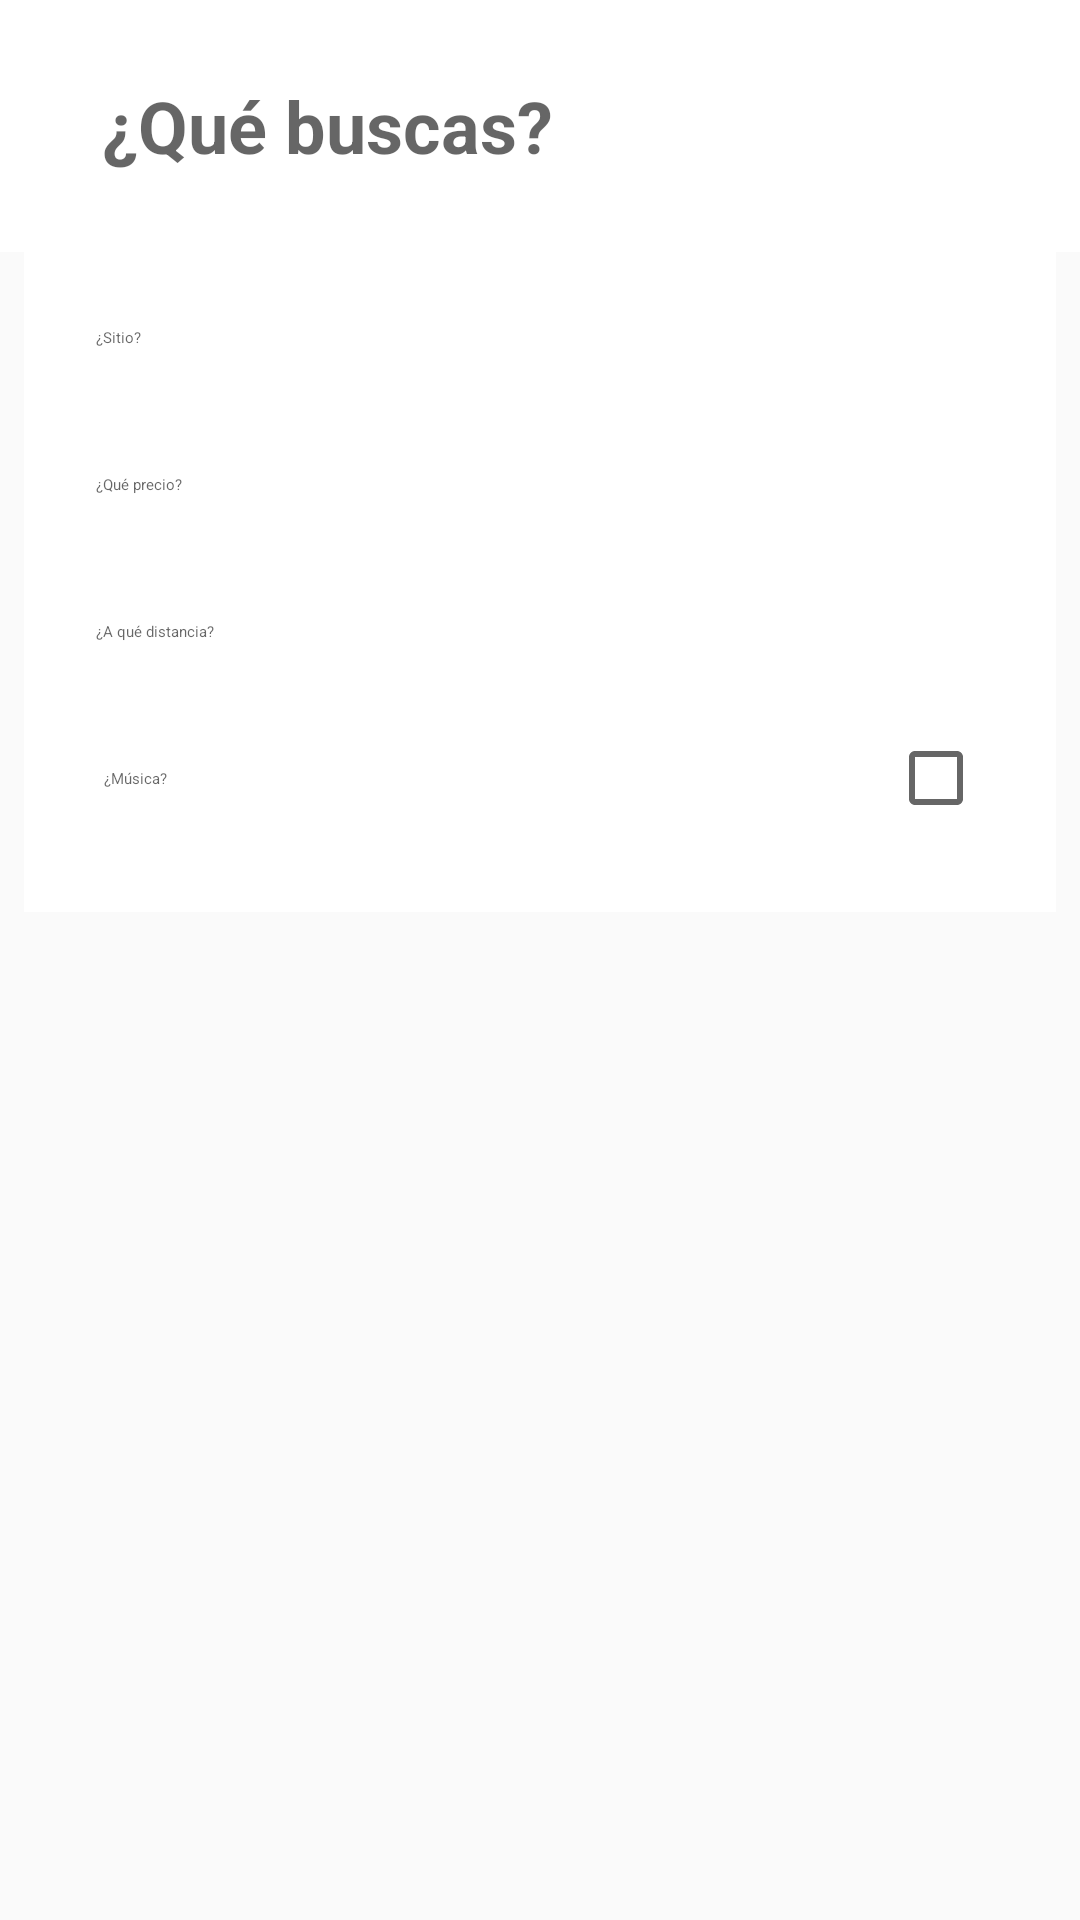

Here is an Android app screen rendered from its layout file. Give the layout XML and the strings, colors and styles it references.
<!-- AndroidManifest.xml: application theme AppTheme -->
<!-- res/layout/fragment_search.xml -->
<?xml version="1.0" encoding="utf-8"?>
<android.support.constraint.ConstraintLayout xmlns:android="http://schemas.android.com/apk/res/android"
    xmlns:app="http://schemas.android.com/apk/res-auto"
    xmlns:tools="http://schemas.android.com/tools"
    android:id="@+id/frameLayout"
    android:layout_width="match_parent"
    android:layout_height="match_parent"
    tools:context=".fragments.SearchFragment">

    <android.support.constraint.ConstraintLayout
        android:layout_width="match_parent"
        android:layout_height="wrap_content"
        android:layout_marginStart="8dp"
        android:layout_marginLeft="8dp"
        android:layout_marginEnd="8dp"
        android:layout_marginRight="8dp"
        android:layout_marginBottom="379dp"
        android:background="#fff"
        app:layout_constraintBottom_toBottomOf="parent"
        app:layout_constraintEnd_toEndOf="parent"
        app:layout_constraintHorizontal_bias="0.0"
        app:layout_constraintStart_toStartOf="parent"
        app:layout_constraintTop_toTopOf="parent"
        app:layout_constraintVertical_bias="0.0">

        <AutoCompleteTextView
            android:id="@+id/autoCompleteTextView2"
            style="@style/SearchTextInputEditText"
            android:layout_width="0dp"
            android:layout_height="wrap_content"
            android:layout_marginStart="8dp"
            android:layout_marginLeft="8dp"
            android:layout_marginTop="92dp"
            android:layout_marginEnd="8dp"
            android:layout_marginRight="8dp"
            android:hint="@string/place_question"
            app:layout_constraintEnd_toEndOf="parent"
            app:layout_constraintStart_toStartOf="parent"
            app:layout_constraintTop_toTopOf="parent" />

        <AutoCompleteTextView
            android:id="@+id/autoCompleteTextView3"
            style="@style/SearchTextInputEditText"
            android:layout_width="0dp"
            android:layout_height="wrap_content"
            android:layout_marginStart="8dp"
            android:layout_marginLeft="8dp"
            android:layout_marginTop="8dp"
            android:layout_marginEnd="8dp"
            android:layout_marginRight="8dp"
            android:hint="@string/price_question"
            app:layout_constraintEnd_toEndOf="parent"
            app:layout_constraintStart_toStartOf="parent"
            app:layout_constraintTop_toBottomOf="@+id/autoCompleteTextView2" />

        <AutoCompleteTextView
            android:id="@+id/autoCompleteTextView4"
            style="@style/SearchTextInputEditText"
            android:layout_width="0dp"
            android:layout_height="wrap_content"
            android:layout_marginStart="8dp"
            android:layout_marginLeft="8dp"
            android:layout_marginTop="8dp"
            android:layout_marginEnd="8dp"
            android:layout_marginRight="8dp"
            android:hint="@string/distance_question"
            app:layout_constraintEnd_toEndOf="parent"
            app:layout_constraintHorizontal_bias="0.503"
            app:layout_constraintStart_toStartOf="parent"
            app:layout_constraintTop_toBottomOf="@+id/autoCompleteTextView3" />

        <CheckedTextView
            android:id="@+id/checkedTextView"
            style="@style/SearchCheckedTextView"
            android:layout_width="0dp"
            android:layout_height="wrap_content"
            android:layout_marginStart="8dp"
            android:layout_marginLeft="8dp"
            android:layout_marginTop="8dp"
            android:layout_marginEnd="8dp"
            android:layout_marginRight="8dp"
            android:layout_marginBottom="24dp"
            android:checkMark="?android:attr/listChoiceIndicatorMultiple"
            android:checked="false"
            android:hint="@string/music_check"
            android:textColor="@color/base"
            app:layout_constraintBottom_toBottomOf="parent"
            app:layout_constraintEnd_toEndOf="parent"
            app:layout_constraintHorizontal_bias="0.441"
            app:layout_constraintStart_toStartOf="parent"
            app:layout_constraintTop_toBottomOf="@+id/autoCompleteTextView4" />
    </android.support.constraint.ConstraintLayout>

    <AutoCompleteTextView
        android:id="@+id/autoCompleteTextView"
        style="@style/SearchTextInputEditText"
        android:layout_width="0dp"
        android:layout_height="84dp"
        android:background="@color/accent"
        android:hint="@string/search_question"
        android:shadowColor="@color/iron"
        android:textColor="@color/iron"
        android:textSize="24sp"
        android:textStyle="bold"
        app:layout_constraintEnd_toEndOf="parent"
        app:layout_constraintStart_toStartOf="parent"
        app:layout_constraintTop_toTopOf="parent" />

</android.support.constraint.ConstraintLayout>
<!-- resources referenced by this layout -->
<resources>
  <color name="accent">#ffffff</color>
  <color name="base">#AAAAAA</color>
  <color name="iron">#cccccc</color>
  <string name="distance_question">¿A qué distancia?</string>
  <string name="music_check">  ¿Música?</string>
  <string name="place_question">¿Sitio?</string>
  <string name="price_question">¿Qué precio?</string>
  <string name="search_question">   ¿Qué buscas?</string>
  <style name="SearchCheckedTextView" parent="Base.Widget.MaterialComponents.TextInputEditText">
          <item name="android:focusable">false</item>
          <item name="android:focusableInTouchMode">false</item>
          <item name="android:textColor">@color/base</item>
      </style>
  <style name="SearchTextInputEditText" parent="Base.Widget.MaterialComponents.TextInputEditText">
          <item name="android:textColor">@color/base</item>
      </style>
  <style name="AppTheme" parent="Theme.AppCompat.Light.DarkActionBar">
          
          <item name="colorPrimary">@color/primaryColor</item>
          <item name="colorPrimaryDark">@color/primaryDarkColor</item>
          <item name="colorAccent">@color/secondaryColor</item>
          <item name="colorError">@android:color/holo_red_light</item>
      </style>
  <color name="primaryColor">#4fc3f7</color>
  <color name="primaryDarkColor">#0093c4</color>
  <color name="secondaryColor">#ffab00</color>
</resources>
